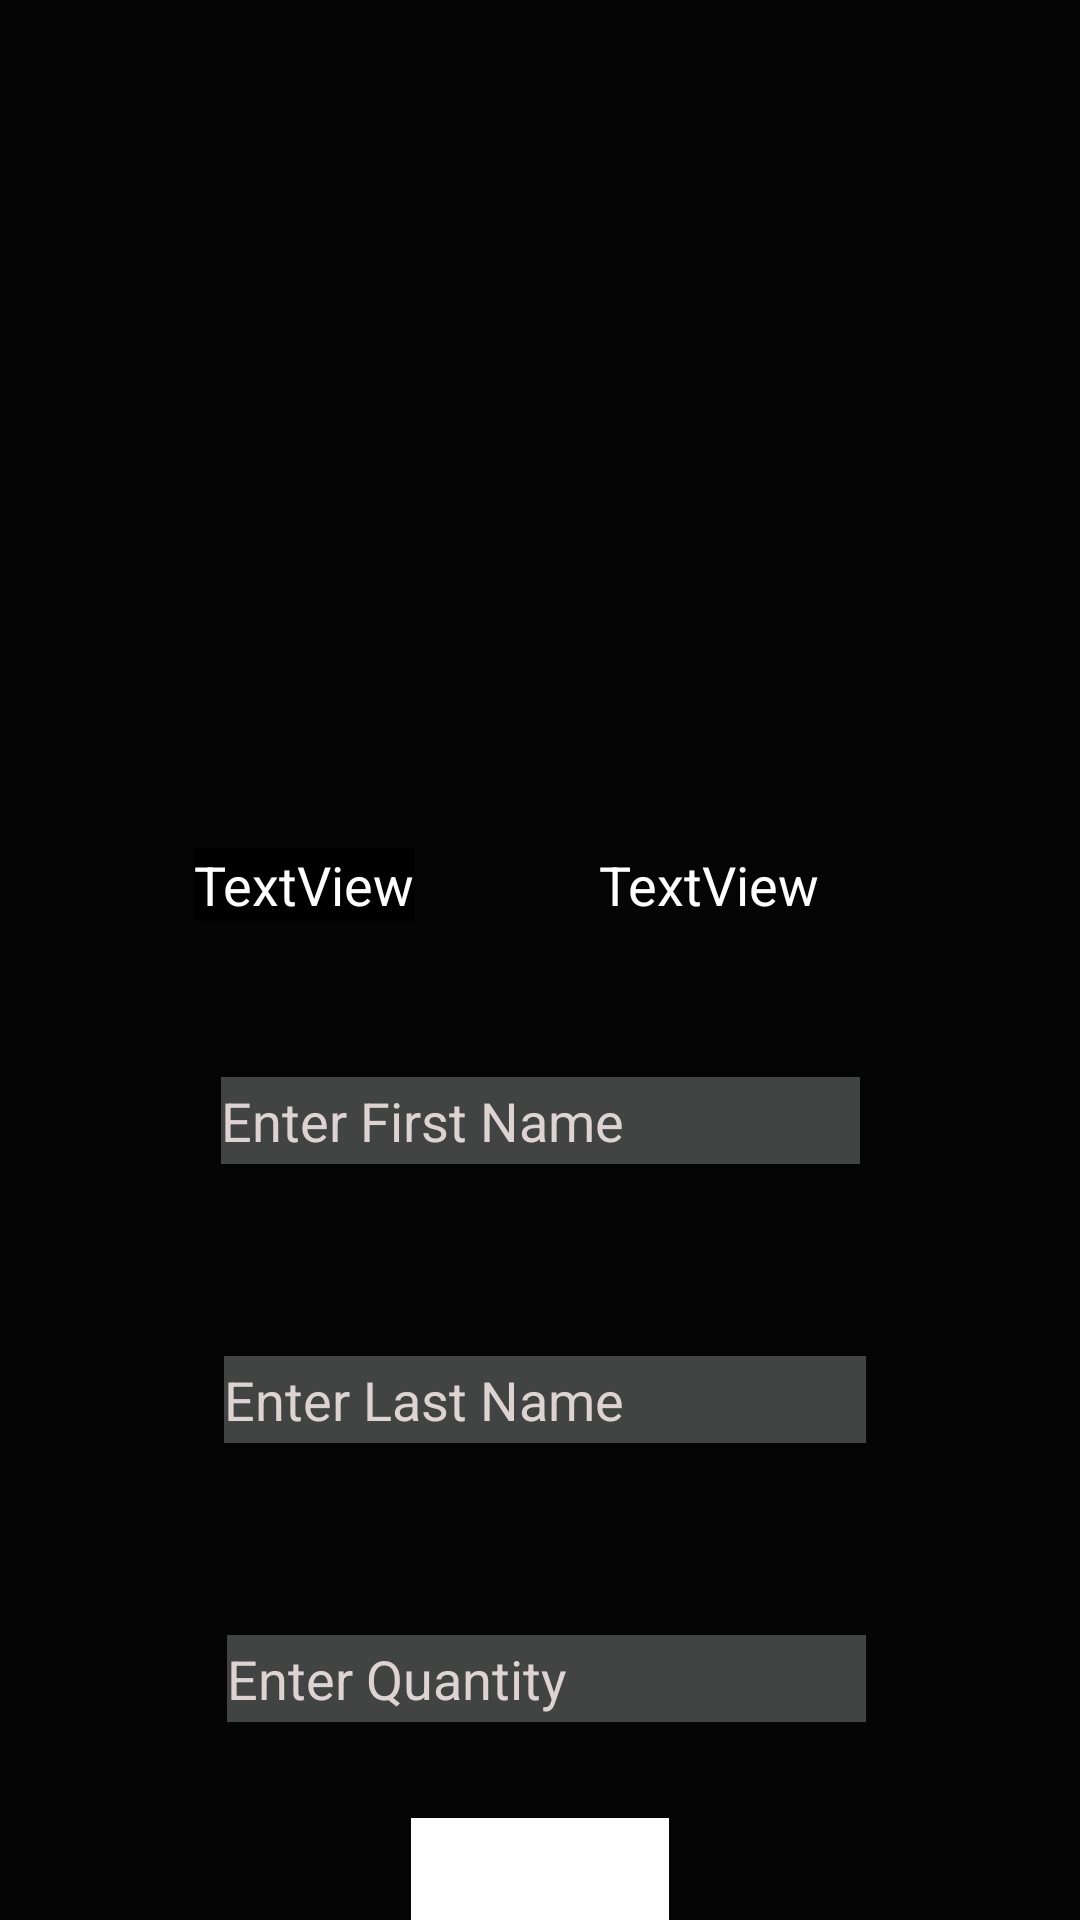

Here is an Android app screen rendered from its layout file. Give the layout XML and the strings, colors and styles it references.
<!-- AndroidManifest.xml: application theme Theme.Individual_Project -->
<!-- res/layout/activity_checkout_.xml -->
<?xml version="1.0" encoding="utf-8"?>
<androidx.constraintlayout.widget.ConstraintLayout xmlns:android="http://schemas.android.com/apk/res/android"
    xmlns:app="http://schemas.android.com/apk/res-auto"
    xmlns:tools="http://schemas.android.com/tools"
    android:layout_width="match_parent"
    android:layout_height="match_parent"
    android:background="#050505"
    tools:context=".Checkout_Activity">

    <ImageView
        android:id="@+id/imgCimg"
        android:layout_width="226dp"
        android:layout_height="219dp"
        android:layout_marginTop="25dp"
        android:layout_marginBottom="429dp"
        app:layout_constraintBottom_toTopOf="@+id/btnOrder"
        app:layout_constraintEnd_toEndOf="parent"
        app:layout_constraintHorizontal_bias="0.475"
        app:layout_constraintStart_toStartOf="parent"
        app:layout_constraintTop_toTopOf="parent"
        app:layout_constraintVertical_bias="0.288"
        tools:srcCompat="@tools:sample/avatars" />

    <TextView
        android:id="@+id/txtCname"
        android:layout_width="wrap_content"
        android:layout_height="wrap_content"
        android:layout_marginStart="3dp"
        android:layout_marginBottom="52dp"
        android:background="#000000"
        android:text="TextView"
        android:textColor="#FFFEFE"
        android:textSize="18sp"
        app:layout_constraintBottom_toTopOf="@+id/txtFirstname"
        app:layout_constraintEnd_toStartOf="@+id/txtCprice"
        app:layout_constraintStart_toStartOf="parent" />

    <TextView
        android:id="@+id/txtCprice"
        android:layout_width="wrap_content"
        android:layout_height="wrap_content"
        android:layout_marginEnd="25dp"
        android:layout_marginBottom="52dp"
        android:text="TextView"
        android:textColor="#FFFFFF"
        android:textSize="18sp"
        app:layout_constraintBottom_toTopOf="@+id/txtFirstname"
        app:layout_constraintEnd_toEndOf="parent"
        app:layout_constraintStart_toEndOf="@+id/txtCname" />

    <EditText
        android:id="@+id/txtFirstname"
        android:layout_width="213dp"
        android:layout_height="29dp"
        android:layout_marginBottom="64dp"
        android:background="#424343"
        android:ems="10"
        android:hint="Enter First Name "
        android:inputType="textPersonName"
        android:textColor="#FFFBFB"
        android:textColorHint="#DDD3D3"
        app:layout_constraintBottom_toTopOf="@+id/txtLastname"
        app:layout_constraintEnd_toEndOf="parent"
        app:layout_constraintStart_toStartOf="parent" />

    <EditText
        android:id="@+id/txtLastname"
        android:layout_width="214dp"
        android:layout_height="29dp"
        android:layout_marginBottom="64dp"
        android:background="#424343"
        android:ems="10"
        android:hint="Enter Last Name"
        android:inputType="textPersonName"
        android:textColor="#FFFFFF"
        android:textColorHint="#DDD3D3"
        app:layout_constraintBottom_toTopOf="@+id/txtQuantity"
        app:layout_constraintEnd_toEndOf="parent"
        app:layout_constraintHorizontal_bias="0.512"
        app:layout_constraintStart_toStartOf="parent" />

    <EditText
        android:id="@+id/txtQuantity"
        android:layout_width="213dp"
        android:layout_height="29dp"
        android:layout_marginBottom="32dp"
        android:background="#424343"
        android:ems="10"
        android:hint="Enter Quantity"
        android:inputType="textPersonName"
        android:textColor="#FFFFFF"
        android:textColorHint="#DDD3D3"
        app:layout_constraintBottom_toTopOf="@+id/btnOrder"
        app:layout_constraintEnd_toEndOf="parent"
        app:layout_constraintHorizontal_bias="0.515"
        app:layout_constraintStart_toStartOf="parent" />

    <Button
        android:id="@+id/btnOrder"
        android:layout_width="86dp"
        android:layout_height="42dp"
        android:layout_marginBottom="59dp"
        android:background="#FFFFFF"
        android:backgroundTint="#FFFFFF"
        android:backgroundTintMode="add"
        android:fallbackLineSpacing="true"
        android:hapticFeedbackEnabled="true"
        android:text="Order"
        android:textColor="#FFFFFF"
        app:layout_constraintBottom_toBottomOf="parent"
        app:layout_constraintEnd_toEndOf="parent"
        app:layout_constraintStart_toStartOf="parent"
        app:layout_constraintTop_toBottomOf="@+id/imgCimg" />

</androidx.constraintlayout.widget.ConstraintLayout>
<!-- resources referenced by this layout -->
<resources>
  <style name="Theme.Individual_Project" parent="Theme.MaterialComponents.DayNight.DarkActionBar">
          
          <item name="colorPrimary">@color/purple_500</item>
          <item name="colorPrimaryVariant">@color/purple_700</item>
          <item name="colorOnPrimary">@color/white</item>
          
          <item name="colorSecondary">@color/teal_200</item>
          <item name="colorSecondaryVariant">@color/teal_700</item>
          <item name="colorOnSecondary">@color/black</item>
          
          <item name="android:statusBarColor" tools:targetApi="l">?attr/colorPrimaryVariant</item>
          
      </style>
  <!-- not gathered from this repository: default colours our renderer supplied (Android Studio template values) -->
  <color name="purple_500">#FF6200EE</color>
  <color name="purple_700">#FF3700B3</color>
  <color name="teal_200">#FF03DAC5</color>
  <color name="teal_700">#FF018786</color>
  <color name="black">#FF000000</color>
  <color name="white">#FFFFFFFF</color>
</resources>
